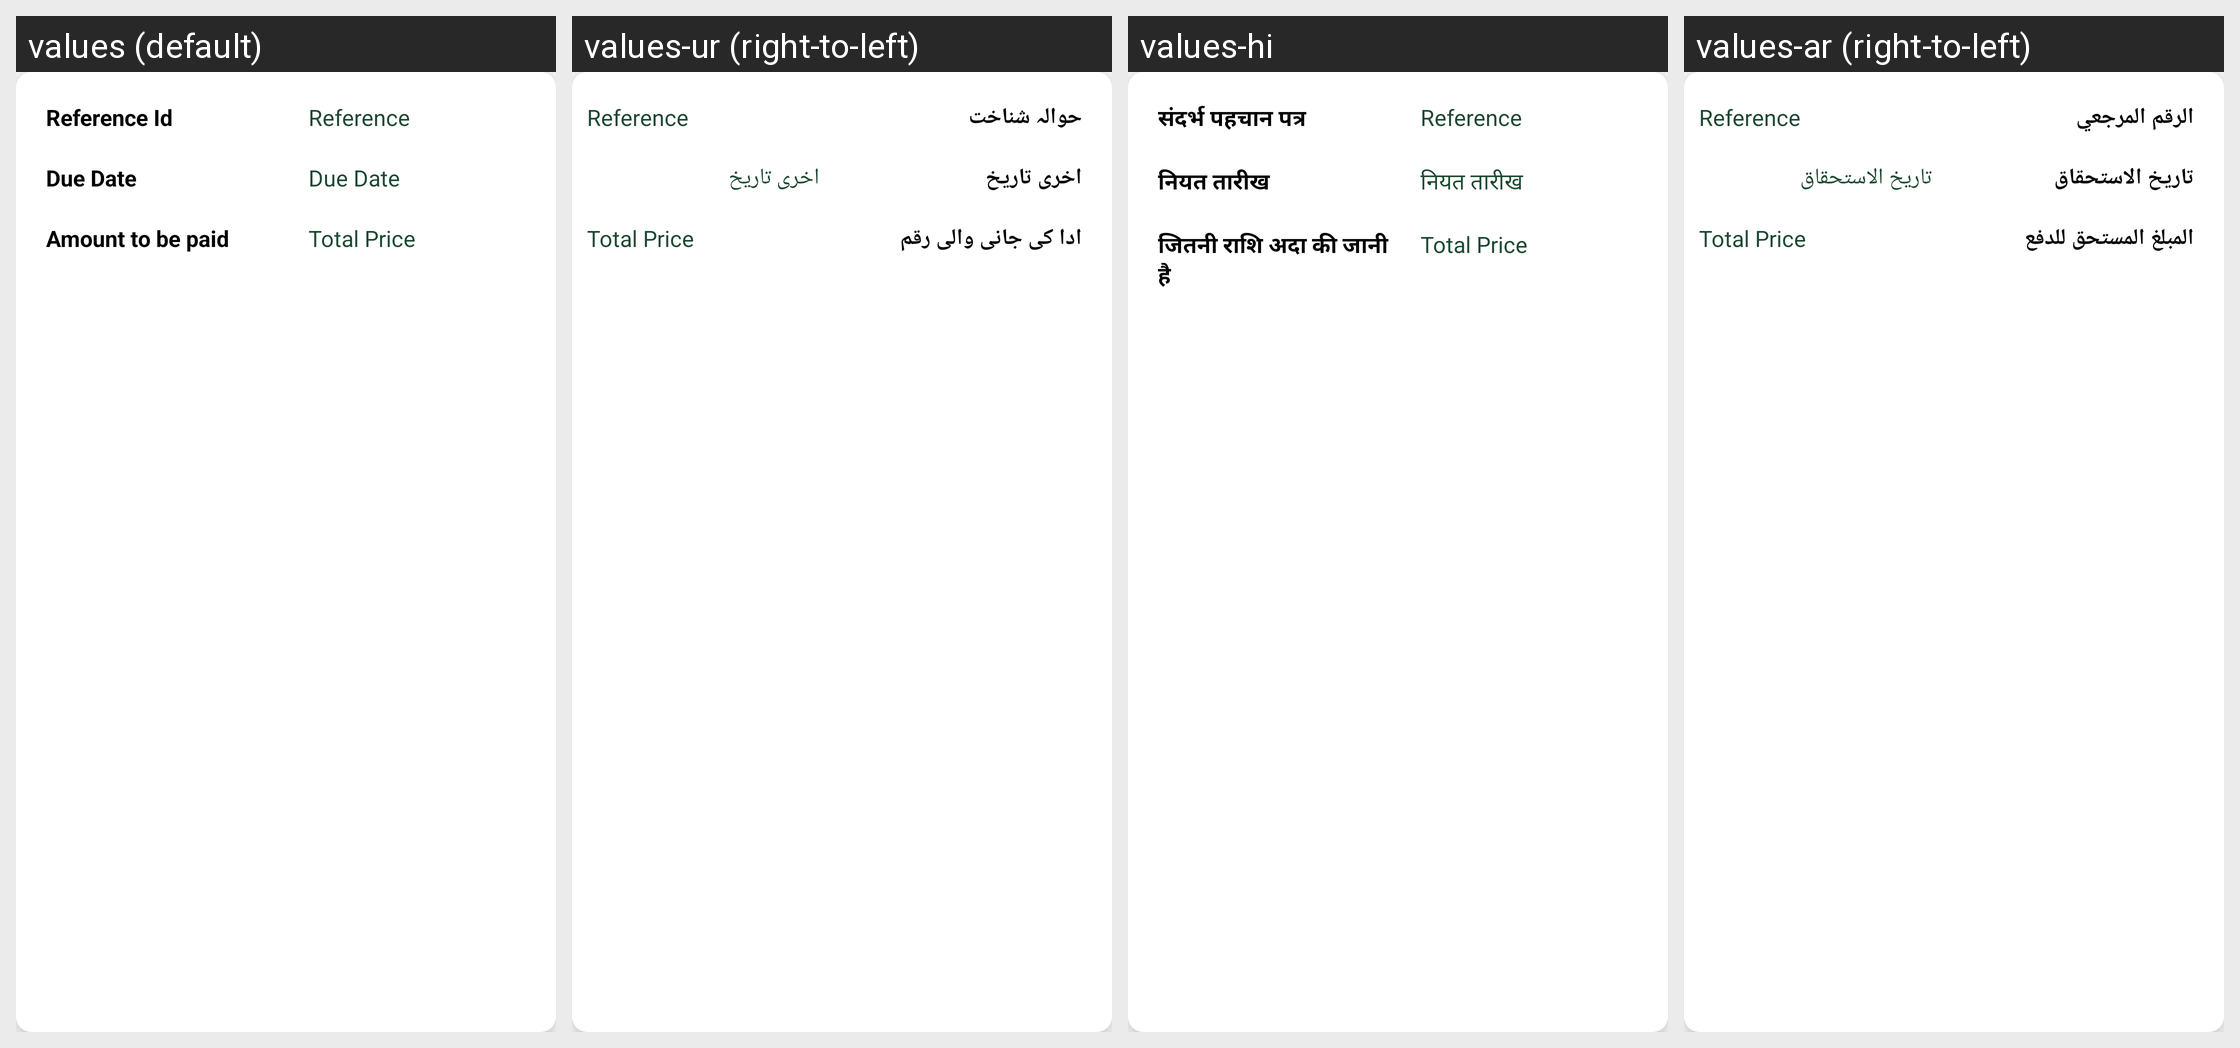

The same Android screen rendered under several of its app's locales, left to right. List the strings drawn on it with the default value and each locale's translation.
Android screen res/layout/posted_job_list_layout.xml rendered under 4 locales, left to right: values (default), values-ur (right-to-left), values-hi, values-ar (right-to-left). Device: Nexus 5 (rendered at 1080×1920; each locale shown at half size, 540×960, under a caption strip naming it); theme Theme.Charity.
Strings drawn on this screen, with the default value and each locale's value (text and hints the layout hard-codes, and strings that could not be matched under every locale, appear in the picture but are not listed):

reference_id
  values: Reference Id
  values-ur: حوالہ شناخت
  values-hi: संदर्भ पहचान पत्र
  values-ar: الرقم المرجعي

due_date
  values: Due Date
  values-ur: اخری تاریخ
  values-hi: नियत तारीख
  values-ar: تاريخ الاستحقاق

DueDate
  values: Due Date
  values-ur: اخری تاریخ
  values-hi: नियत तारीख
  values-ar: تاريخ الاستحقاق

amount_to_be_paid
  values: Amount to be paid
  values-ur: ادا کی جانی والی رقم
  values-hi: जितनी राशि अदा की जानी है
  values-ar: المبلغ المستحق للدفع
